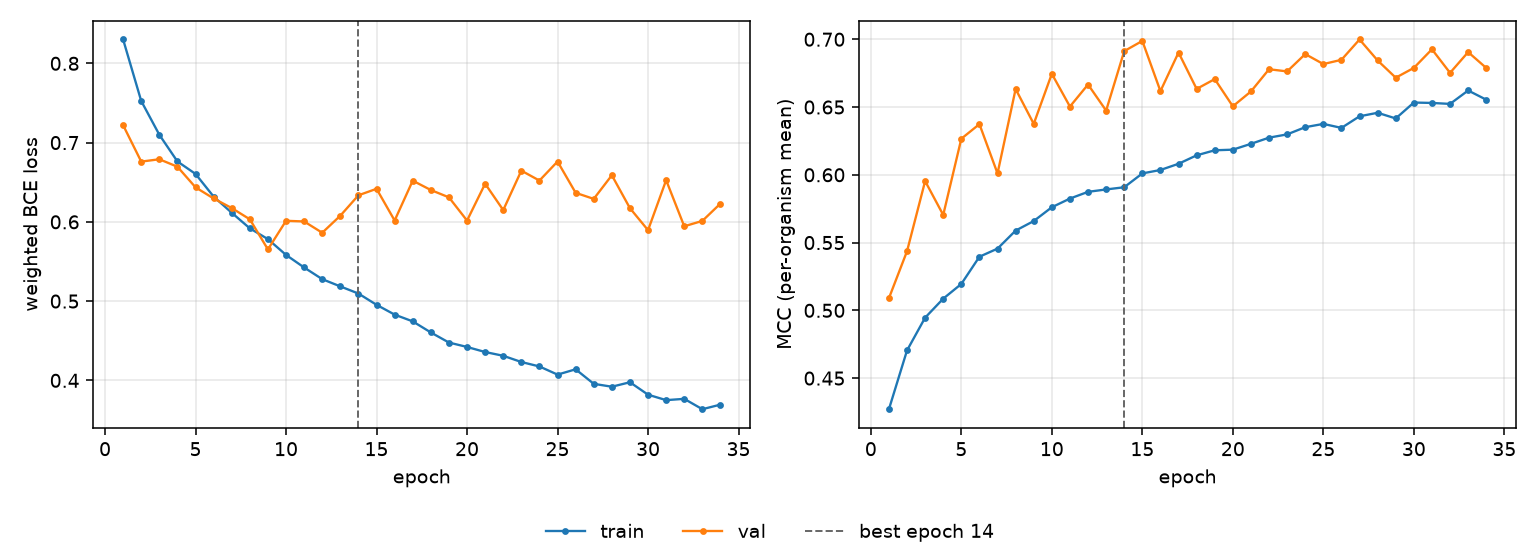

The data file committed next to this chart (first rows):
epoch, tr_loss, vl_loss, tr_mcc, vl_mcc, is_best
1, 0.8301, 0.722, 0.4271, 0.509, False
2, 0.7525, 0.676, 0.4704, 0.5436, False
3, 0.7099, 0.679, 0.4946, 0.5954, False
4, 0.6762, 0.6696, 0.5086, 0.5704, False
5, 0.6605, 0.6436, 0.5195, 0.6266, False
6, 0.6319, 0.6295, 0.5396, 0.6374, False
7, 0.6115, 0.6174, 0.5455, 0.601, False
8, 0.5918, 0.6032, 0.5588, 0.6633, False
9, 0.5782, 0.5652, 0.5659, 0.6376, False
10, 0.5583, 0.6013, 0.5761, 0.6745, False
11, 0.5424, 0.6005, 0.5825, 0.6504, False
12, 0.5277, 0.5863, 0.5874, 0.6666, False
13, 0.5185, 0.6078, 0.5892, 0.6474, False
14, 0.5095, 0.6335, 0.5908, 0.6913, True
15, 0.4953, 0.6417, 0.601, 0.6988, False
16, 0.483, 0.6017, 0.6036, 0.6617, False
17, 0.4744, 0.652, 0.6081, 0.6902, False
18, 0.4605, 0.6402, 0.6144, 0.6634, False
19, 0.4477, 0.6309, 0.6181, 0.6706, False
20, 0.4422, 0.6016, 0.6185, 0.6505, False
21, 0.4358, 0.6481, 0.6229, 0.6615, False
22, 0.431, 0.6148, 0.6274, 0.6779, False
23, 0.4232, 0.6646, 0.6298, 0.6763, False
24, 0.4176, 0.6521, 0.6351, 0.6891, False
25, 0.4073, 0.6761, 0.6376, 0.6817, False
26, 0.414, 0.6366, 0.6346, 0.6848, False
27, 0.3956, 0.629, 0.6432, 0.6998, False
28, 0.392, 0.6588, 0.6458, 0.6843, False
29, 0.3976, 0.6172, 0.6416, 0.6716, False
30, 0.3819, 0.5895, 0.6533, 0.6789, False
31, 0.3751, 0.6526, 0.653, 0.6926, False
32, 0.3767, 0.5944, 0.6523, 0.6752, False
33, 0.3636, 0.6012, 0.6622, 0.6905, False
34, 0.3694, 0.6231, 0.6554, 0.6788, False
